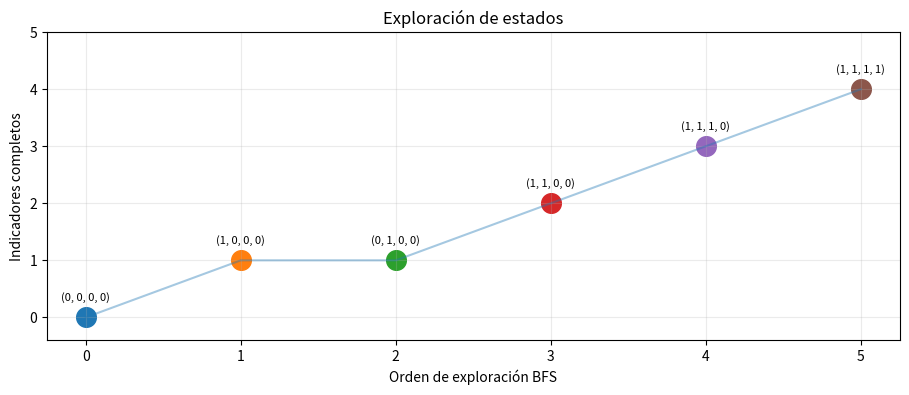

This figure's Python source:
from collections import deque
import matplotlib.pyplot as plt
from pprint import pprint

estado_inicial=(0,0,0,0)
meta=(1,1,1,1)

def sucesores(s):
    edad,sueno,validado,orientacion=s
    resultados=[]
    if not edad: resultados.append(("registrar_edad",(1,sueno,validado,orientacion)))
    if not sueno: resultados.append(("registrar_sueno",(edad,1,validado,orientacion)))
    if edad and sueno and not validado: resultados.append(("validar_variables",(edad,sueno,1,orientacion)))
    if validado and not orientacion: resultados.append(("documentar_orientacion",(edad,sueno,validado,1)))
    return resultados

def bfs(inicio,objetivo):
    cola=deque([(inicio,[])]); vistos={inicio}; orden=[]
    while cola:
        actual,ruta=cola.popleft();orden.append(actual)
        if actual==objetivo: return ruta,orden
        for accion,siguiente in sucesores(actual):
            if siguiente not in vistos:
                vistos.add(siguiente);cola.append((siguiente,ruta+[(accion,siguiente)]))
    return None,orden

ruta,orden=bfs(estado_inicial,meta)
print("Problema: documentar registro completo y validado del sueño infantil")
print("Estado inicial:",estado_inicial,"| Estado objetivo:",meta)
print("Estados explorados:",len(orden))
print("Resultado:","META ALCANZADA" if ruta is not None else "SIN SOLUCION")
for paso,(accion,estado) in enumerate(ruta,1):print(f"Paso {paso}: {accion} -> {estado}")
assert len(ruta)==4


fig,ax=plt.subplots(figsize=(11,4))
for i,s in enumerate(orden):
    ax.scatter(i,sum(s),s=200)
    ax.annotate(str(s),(i,sum(s)),xytext=(0,12),textcoords="offset points",ha="center",fontsize=8)
ax.plot(range(len(orden)),[sum(s) for s in orden],alpha=.4)
ax.set(xlabel="Orden de exploración BFS",ylabel="Indicadores completos",title="Exploración de estados")
ax.set_xticks(range(len(orden)));ax.set_ylim(-.4,5);ax.grid(alpha=.25);plt.show()
